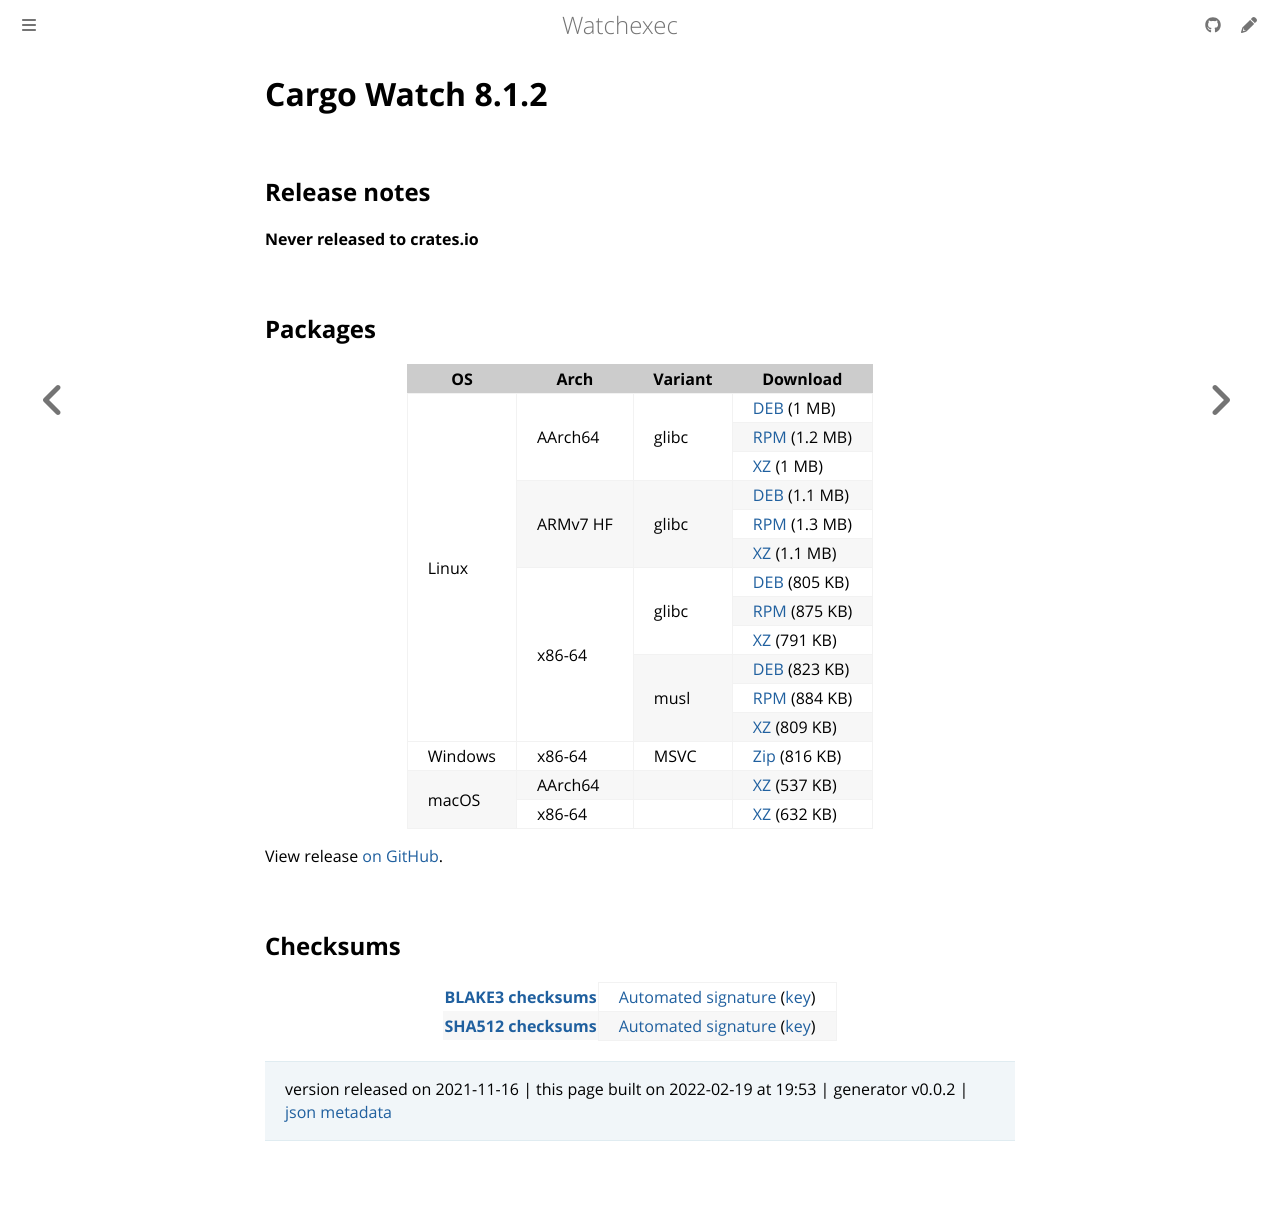

repository: watchexec/watchexec.github.io · page: downloads/cargo-watch/8.1.2/index.html · generator: mdbook

# Cargo Watch 8.1.2

## Release notes

<p dir="auto"><strong>Never released to crates.io</strong></p>

## Packages

<table class="downloads">
<thead>
<tr>
<th>OS</th>
<th>Arch</th>
<th>Variant</th>
<th>Download</th>

</tr>
</thead>
<tbody>
<tr>
						<td rowspan="12">Linux</td>
						
<td rowspan="3">AArch64</td>
            
						
<td rowspan="3">glibc</td>
            
<td><a class="download" href="https://github.com/watchexec/cargo-watch/releases/download/v8.1.2/cargo-watch-v8.1.2-aarch64-unknown-linux-gnu.deb">DEB</a> (1 MB)</td>
						
</tr>
					
<tr>
						
						
						
<td><a class="download" href="https://github.com/watchexec/cargo-watch/releases/download/v8.1.2/cargo-watch-v8.1.2-aarch64-unknown-linux-gnu.rpm">RPM</a> (1.2 MB)</td>
						
</tr>
					
<tr>
						
						
						
<td><a class="download" href="https://github.com/watchexec/cargo-watch/releases/download/v8.1.2/cargo-watch-v8.1.2-aarch64-unknown-linux-gnu.tar.xz">XZ</a> (1 MB)</td>
						
</tr>
					
<tr>
						
						
<td rowspan="3">ARMv7 HF</td>
            
						
<td rowspan="3">glibc</td>
            
<td><a class="download" href="https://github.com/watchexec/cargo-watch/releases/download/v8.1.2/cargo-watch-v8.1.2-armv7-unknown-linux-gnueabihf.deb">DEB</a> (1.1 MB)</td>
						
</tr>
					
<tr>
						
						
						
<td><a class="download" href="https://github.com/watchexec/cargo-watch/releases/download/v8.1.2/cargo-watch-v8.1.2-armv7-unknown-linux-gnueabihf.rpm">RPM</a> (1.3 MB)</td>
						
</tr>
					
<tr>
						
						
						
<td><a class="download" href="https://github.com/watchexec/cargo-watch/releases/download/v8.1.2/cargo-watch-v8.1.2-armv7-unknown-linux-gnueabihf.tar.xz">XZ</a> (1.1 MB)</td>
						
</tr>
					
<tr>
						
						
<td rowspan="6">x86-64</td>
            
						
<td rowspan="3">glibc</td>
            
<td><a class="download" href="https://github.com/watchexec/cargo-watch/releases/download/v8.1.2/cargo-watch-v8.1.2-x86_64-unknown-linux-gnu.deb">DEB</a> (805 KB)</td>
						
</tr>
					
<tr>
						
						
						
<td><a class="download" href="https://github.com/watchexec/cargo-watch/releases/download/v8.1.2/cargo-watch-v8.1.2-x86_64-unknown-linux-gnu.rpm">RPM</a> (875 KB)</td>
						
</tr>
					
<tr>
						
						
						
<td><a class="download" href="https://github.com/watchexec/cargo-watch/releases/download/v8.1.2/cargo-watch-v8.1.2-x86_64-unknown-linux-gnu.tar.xz">XZ</a> (791 KB)</td>
						
</tr>
					
<tr>
						
						
						
<td rowspan="3">musl</td>
            
<td><a class="download" href="https://github.com/watchexec/cargo-watch/releases/download/v8.1.2/cargo-watch-v8.1.2-x86_64-unknown-linux-musl.deb">DEB</a> (823 KB)</td>
						
</tr>
					
<tr>
						
						
						
<td><a class="download" href="https://github.com/watchexec/cargo-watch/releases/download/v8.1.2/cargo-watch-v8.1.2-x86_64-unknown-linux-musl.rpm">RPM</a> (884 KB)</td>
						
</tr>
					
<tr>
						
						
						
<td><a class="download" href="https://github.com/watchexec/cargo-watch/releases/download/v8.1.2/cargo-watch-v8.1.2-x86_64-unknown-linux-musl.tar.xz">XZ</a> (809 KB)</td>
						
</tr>
					
<tr>
						<td rowspan="1">Windows</td>
						
<td rowspan="1">x86-64</td>
            
						
<td rowspan="1">MSVC</td>
            
<td><a class="download" href="https://github.com/watchexec/cargo-watch/releases/download/v8.1.2/cargo-watch-v8.1.2-x86_64-pc-windows-msvc.zip">Zip</a> (816 KB)</td>
						
</tr>
					
<tr>
						<td rowspan="2">macOS</td>
						
<td rowspan="1">AArch64</td>
            
						
<td rowspan="1"></td>
            
<td><a class="download" href="https://github.com/watchexec/cargo-watch/releases/download/v8.1.2/cargo-watch-v8.1.2-aarch64-apple-darwin.tar.xz">XZ</a> (537 KB)</td>
						
</tr>
					
<tr>
						
						
<td rowspan="1">x86-64</td>
            
						
<td rowspan="1"></td>
            
<td><a class="download" href="https://github.com/watchexec/cargo-watch/releases/download/v8.1.2/cargo-watch-v8.1.2-x86_64-apple-darwin.tar.xz">XZ</a> (632 KB)</td>
						
</tr>
					</tbody>
</table>


View release [on GitHub](https://github.com/watchexec/cargo-watch/releases/v8.1.2).

## Checksums

<table class="signatures">
	
<tr>
<th><a href="https://github.com/watchexec/cargo-watch/releases/download/v8.1.2/B3SUMS">BLAKE3 checksums</a></th>
		
<td>
<a href="https://github.com/watchexec/cargo-watch/releases/download/v8.1.2/B3SUMS.auto.minisig">Automated signature</a>
(<a href="https://raw.githubusercontent.com/watchexec/cargo-watch/v8.1.2/.github/workflows/release.pub">key</a>)
</td>
		
</tr>
	
<tr>
<th><a href="https://github.com/watchexec/cargo-watch/releases/download/v8.1.2/SHA512SUMS">SHA512 checksums</a></th>
		
<td>
<a href="https://github.com/watchexec/cargo-watch/releases/download/v8.1.2/SHA512SUMS.auto.minisig">Automated signature</a>
(<a href="https://raw.githubusercontent.com/watchexec/cargo-watch/v8.1.2/.github/workflows/release.pub">key</a>)
</td>
		
</tr>
	
</table>




>	 version released on 2021-11-16
>	|
>	this page built on 2022-02-19 at 19:53
>	| generator v0.0.2
>	| [json metadata](meta.json)
